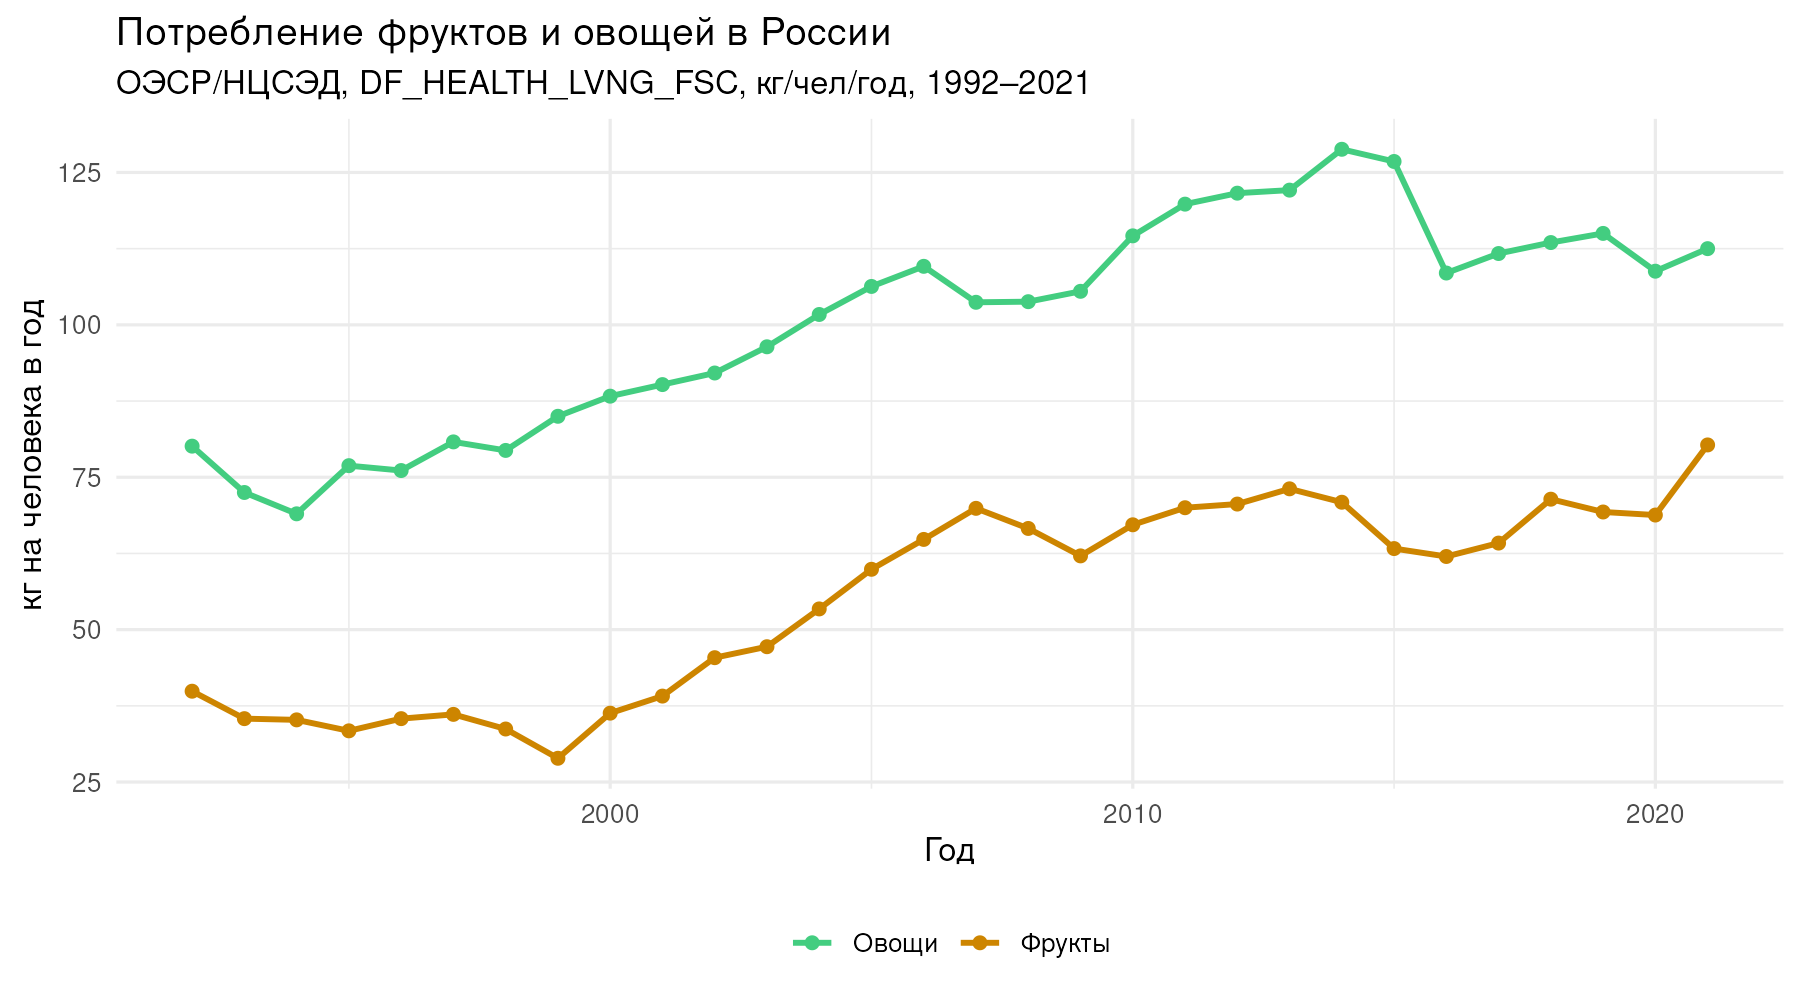

The data file committed next to this chart (first rows):
year, VGS, FRS
1992, 80.1, 39.9
1993, 72.5, 35.4
1994, 69, 35.2
1995, 76.9, 33.4
1996, 76.1, 35.4
1997, 80.8, 36.1
1998, 79.4, 33.7
1999, 85, 28.9
2000, 88.3, 36.3
2001, 90.2, 39.1
2002, 92.1, 45.4
2003, 96.4, 47.2
2004, 101.7, 53.4
2005, 106.3, 59.9
2006, 109.6, 64.8
2007, 103.7, 69.9
2008, 103.8, 66.6
2009, 105.5, 62.1
2010, 114.6, 67.2
2011, 119.8, 70
2012, 121.6, 70.6
2013, 122.1, 73.1
2014, 128.8, 70.9
2015, 126.8, 63.3
2016, 108.5, 62
2017, 111.7, 64.2
2018, 113.5, 71.4
2019, 115, 69.3
2020, 108.8, 68.8
2021, 112.5, 80.3
